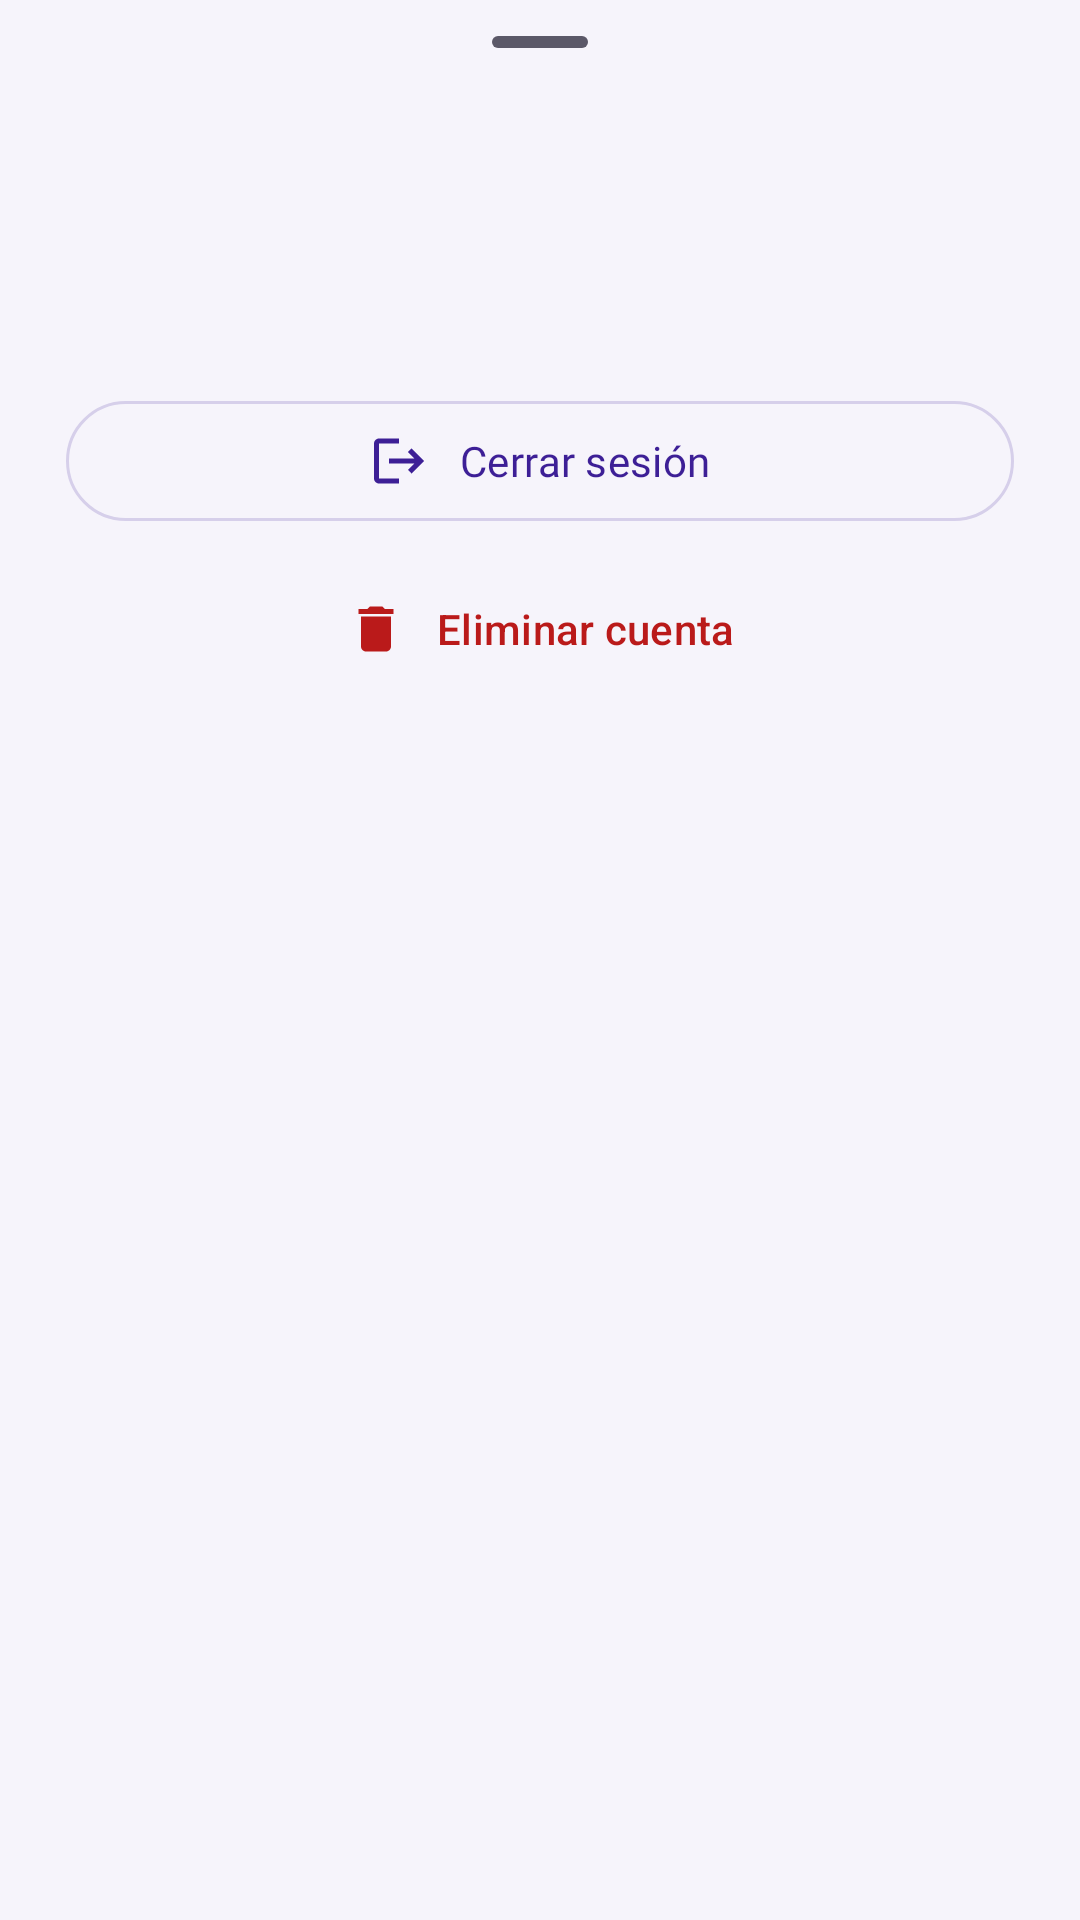

The Android layout XML behind this screen, and the referenced resources:
<!-- AndroidManifest.xml: application theme Theme.EcoVisionSV -->
<!-- res/layout/sheet_cuenta.xml -->
<?xml version="1.0" encoding="utf-8"?>
<LinearLayout xmlns:android="http://schemas.android.com/apk/res/android"
    xmlns:app="http://schemas.android.com/apk/res-auto"
    xmlns:tools="http://schemas.android.com/tools"
    android:layout_width="match_parent"
    android:layout_height="wrap_content"
    android:orientation="vertical"
    android:paddingStart="22dp"
    android:paddingEnd="22dp"
    android:paddingBottom="16dp">

    <com.google.android.material.bottomsheet.BottomSheetDragHandleView
        android:layout_width="match_parent"
        android:layout_height="wrap_content" />

    <LinearLayout
        android:layout_width="match_parent"
        android:layout_height="wrap_content"
        android:gravity="center_vertical"
        android:orientation="horizontal">

        
        <TextView
            android:id="@+id/inicial_cuenta"
            android:layout_width="48dp"
            android:layout_height="48dp"
            android:background="@drawable/bg_status_dot"
            android:backgroundTint="@color/primary"
            android:fontFamily="@font/be_vietnam_pro_semibold"
            android:gravity="center"
            android:importantForAccessibility="no"
            android:textColor="@color/on_primary"
            android:textSize="20sp"
            tools:text="A" />

        <LinearLayout
            android:layout_width="0dp"
            android:layout_height="wrap_content"
            android:layout_marginStart="14dp"
            android:layout_weight="1"
            android:orientation="vertical">

            <TextView
                android:id="@+id/nombre_cuenta"
                android:layout_width="wrap_content"
                android:layout_height="wrap_content"
                android:accessibilityHeading="true"
                android:ellipsize="end"
                android:fontFamily="@font/be_vietnam_pro_semibold"
                android:maxLines="1"
                android:textColor="@color/on_surface"
                android:textSize="17sp"
                tools:text="Ana López" />

            <TextView
                android:id="@+id/correo_cuenta"
                android:layout_width="wrap_content"
                android:layout_height="wrap_content"
                android:ellipsize="end"
                android:maxLines="1"
                android:textColor="@color/on_surface_variant"
                android:textSize="13.5sp"
                tools:text="ana@correo.com" />

            <TextView
                android:id="@+id/proveedor_cuenta"
                android:layout_width="wrap_content"
                android:layout_height="wrap_content"
                android:layout_marginTop="2dp"
                android:textColor="@color/on_surface_variant"
                android:textSize="12sp"
                tools:text="Sesión iniciada con Google" />
        </LinearLayout>
    </LinearLayout>

    <com.google.android.material.button.MaterialButton
        android:id="@+id/boton_cerrar_sesion"
        style="@style/Widget.EcoVision.Button.Secondary"
        android:layout_width="match_parent"
        android:layout_height="wrap_content"
        android:layout_marginTop="22dp"
        android:minHeight="48dp"
        android:text="@string/cuenta_cerrar_sesion"
        app:icon="@drawable/ic_logout"
        app:iconGravity="textStart"
        app:iconPadding="10dp"
        app:iconSize="20dp" />

    <com.google.android.material.button.MaterialButton
        android:id="@+id/boton_borrar_cuenta"
        style="@style/Widget.Material3.Button.TextButton"
        android:layout_width="match_parent"
        android:layout_height="wrap_content"
        android:layout_marginTop="8dp"
        android:minHeight="48dp"
        android:text="@string/cuenta_borrar"
        android:textColor="@color/error"
        app:icon="@drawable/ic_delete"
        app:iconGravity="textStart"
        app:iconPadding="10dp"
        app:iconSize="20dp"
        app:iconTint="@color/error" />
</LinearLayout>
<!-- resources referenced by this layout -->
<resources>
  <color name="error">#BA1A1A</color>
  <color name="on_primary">#FFFFFF</color>
  <color name="on_surface">#17151F</color>
  <color name="on_surface_variant">#5B5868</color>
  <color name="primary">#0B6B3A</color>
  <!-- drawable ic_delete (drawable) -->
  <vector xmlns:android="http://schemas.android.com/apk/res/android"
      android:width="24dp" android:height="24dp"
      android:viewportWidth="24" android:viewportHeight="24">
      <path android:fillColor="#FFFFFFFF" android:pathData="M6,19c0,1.1 0.9,2 2,2h8c1.1,0 2,-0.9 2,-2V7H6v12zM19,4h-3.5l-1,-1h-5l-1,1H5v2h14V4z"/>
  </vector>
  <!-- drawable ic_logout (drawable) -->
  <?xml version="1.0" encoding="utf-8"?>
  <vector xmlns:android="http://schemas.android.com/apk/res/android"
      android:width="24dp"
      android:height="24dp"
      android:viewportWidth="24"
      android:viewportHeight="24">
      <path
          android:fillColor="@android:color/black"
          android:pathData="M17,7l-1.41,1.41L18.17,11H8v2h10.17l-2.58,2.58L17,17l5,-5zM4,5h8V3H4c-1.1,0 -2,0.9 -2,2v14c0,1.1 0.9,2 2,2h8v-2H4V5z" />
  </vector>
  <string name="cuenta_borrar">Eliminar cuenta</string>
  <string name="cuenta_cerrar_sesion">Cerrar sesión</string>
  <style name="Widget.EcoVision.Button.Secondary" parent="Widget.Material3.Button.OutlinedButton">
          <item name="cornerRadius">@dimen/radius_full</item>
          <item name="strokeColor">@color/outline_soft</item>
          <item name="android:textAppearance">@style/TextAppearance.EcoVision.LabelLg</item>
          <item name="android:textColor">@color/on_secondary_container</item>
          <item name="iconTint">@color/on_secondary_container</item>
          <item name="rippleColor">@color/secondary_container</item>
      </style>
  <dimen name="radius_full">999dp</dimen>
  <color name="outline_soft">#D6CFEA</color>
  <style name="TextAppearance.EcoVision.LabelLg" parent="TextAppearance.Material3.LabelLarge">
          <item name="fontFamily">@font/be_vietnam_pro_medium</item>
          <item name="android:textSize">14sp</item>
          <item name="android:textColor">@color/on_surface</item>
      </style>
  <color name="on_secondary_container">#3D1F96</color>
  <color name="secondary_container">#E9E1FF</color>
  <color name="primary_container">#E3F4E9</color>
  <color name="on_primary_container">#0A5A31</color>
  <color name="secondary">#5B34C7</color>
  <color name="on_secondary">#FFFFFF</color>
  <color name="tertiary">#4E575E</color>
  <color name="on_tertiary">#FFFFFF</color>
  <color name="tertiary_container">#666F77</color>
  <color name="on_tertiary_container">#EAF3FC</color>
  <color name="on_error">#FFFFFF</color>
  <color name="error_container">#FFDAD6</color>
  <color name="on_error_container">#93000A</color>
  <color name="background">#F6F4FB</color>
  <color name="on_background">#17151F</color>
  <color name="surface">#FFFFFF</color>
  <color name="surface_variant">#ECE8F5</color>
  <color name="outline">#79758A</color>
  <color name="outline_variant">#E2DEEE</color>
</resources>
